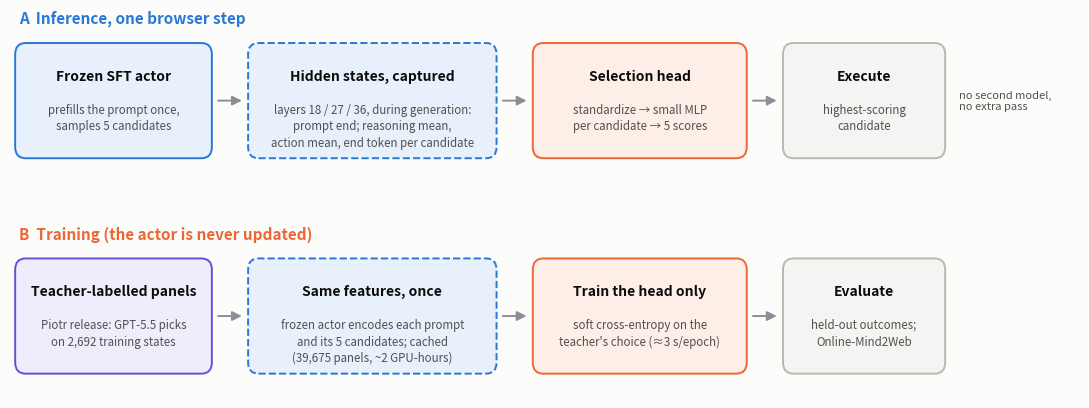

Write Python code to recreate this figure.
#!/usr/bin/env python3
"""Simplified inference / training figure for the selection head (ARM_SELECTION_HEAD.md)."""
import sys
from pathlib import Path

import matplotlib
matplotlib.use("Agg")
import matplotlib.pyplot as plt
from matplotlib.patches import FancyBboxPatch

INK, MUTED, SURFACE = "#0b0b0b", "#52514e", "#fcfcfb"
FROZEN, LEARNED, DATA, NEUTRAL = ("#e8f0fb", "#2a78d6"), ("#fdeee7", "#eb6834"), ("#f1ecfb", "#6250d6"), ("#f4f4f2", "#b9b8b2")

fig, ax = plt.subplots(figsize=(11, 4.2))
fig.patch.set_facecolor(SURFACE)
ax.set_xlim(0, 124); ax.set_ylim(0, 41.5); ax.axis("off")


def box(x, y, w, h, title, sub, colors, dashed=False):
    fill, edge = colors
    ax.add_patch(FancyBboxPatch((x, y), w, h, boxstyle="round,pad=0.4,rounding_size=1.2", fc=fill, ec=edge, lw=1.4,
                                ls="--" if dashed else "-"))
    ax.text(x + w / 2, y + h - 2.4, title, ha="center", va="top", fontsize=10, weight="bold", color=INK)
    ax.text(x + w / 2, y + h - 6.0, sub, ha="center", va="top", fontsize=8.3, color=MUTED, linespacing=1.35)


def arrow(x0, x1, y):
    ax.annotate("", (x1, y), (x0, y), arrowprops=dict(arrowstyle="-|>", color="#8a8f98", lw=1.4, mutation_scale=14))


# A: inference
y = 26
ax.text(1, y + 14, "A  Inference, one browser step", fontsize=11, weight="bold", color=FROZEN[1])
box(1, y, 22, 11.5, "Frozen SFT actor", "prefills the prompt once,\nsamples 5 candidates", FROZEN)
arrow(23.8, 27.2, y + 5.75)
box(28, y, 28, 11.5, "Hidden states, captured", "layers 18 / 27 / 36, during generation:\nprompt end; reasoning mean,\naction mean, end token per candidate", FROZEN, dashed=True)
arrow(56.8, 60.2, y + 5.75)
box(61, y, 24, 11.5, "Selection head", "standardize → small MLP\nper candidate → 5 scores", LEARNED)
arrow(85.8, 89.2, y + 5.75)
box(90, y, 18, 11.5, "Execute", "highest-scoring\ncandidate", NEUTRAL)
ax.text(110, y + 5.75, "no second model,\nno extra pass", fontsize=8, color=MUTED, va="center")

# B: training
y = 3
ax.text(1, y + 14, "B  Training (the actor is never updated)", fontsize=11, weight="bold", color=LEARNED[1])
box(1, y, 22, 11.5, "Teacher-labelled panels", "Piotr release: GPT-5.5 picks\non 2,692 training states", DATA)
arrow(23.8, 27.2, y + 5.75)
box(28, y, 28, 11.5, "Same features, once", "frozen actor encodes each prompt\nand its 5 candidates; cached\n(39,675 panels, ~2 GPU-hours)", FROZEN, dashed=True)
arrow(56.8, 60.2, y + 5.75)
box(61, y, 24, 11.5, "Train the head only", "soft cross-entropy on the\nteacher's choice (≈3 s/epoch)", LEARNED)
arrow(85.8, 89.2, y + 5.75)
box(90, y, 18, 11.5, "Evaluate", "held-out outcomes;\nOnline-Mind2Web", NEUTRAL)
fig.tight_layout()
out = Path(sys.argv[1]) if len(sys.argv) > 1 else Path(".")
for ext in ("png", "svg"):
    fig.savefig(out / f"selection_head_method.{ext}", dpi=170, facecolor=SURFACE)
